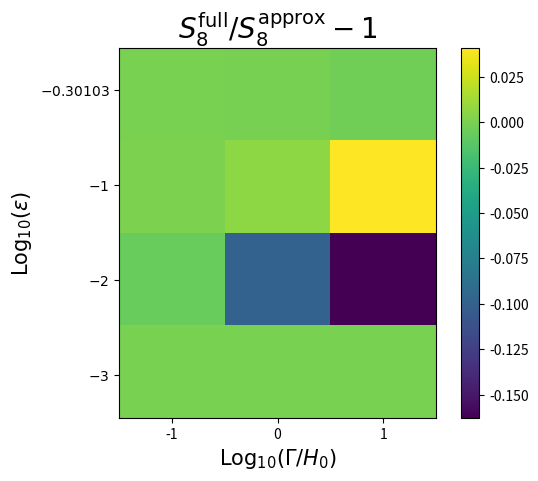

Reproduce this figure in Python.
# import necessary modules
import matplotlib.pyplot as plt
import matplotlib.lines as mlines
import numpy as np

#%%




data = np.zeros([4,3])
data[0,0]= (0.78459/0.78458)-1.0
data[0,1]= (0.50884/0.50912)-1.0
data[0,2]= (0.18675/0.18742)-1.0
data[1,0]= (0.75641/0.75568)-1.0
data[1,1]= (0.36174/0.35936)-1.0
#data[1,2]= (0.07128/0.06657)-1.0 #NORMAL FLUID
#data[1,2]= (0.0713/0.0659)-1.0  #USING FUDGE FACTOR F=1.2
#data[1,2]= (0.0713/0.0661)-1.0  #USING FUDGE FACTOR F=1.14
data[1,2]= (0.0713/0.0685)-1.0  #USING FUDGE FACTOR F=0.71
data[2,0]= (0.78917/0.79398)-1.0
#data[2,1]= (0.56569/0.59346)-1.0 #NORMAL FLUID
#data[2,1]= (0.56569/0.57528)-1.0 #USING FUDGE FACTOR F=1.2
#data[2,1]= (0.56569/0.58038)-1.0 #USING FUDGE FACTOR F=1.14
data[2,1]= (0.56569/0.62752)-1.0 #USING FUDGE FACTOR F=0.71
#data[2,2]= (0.36981/0.38949)-1.0 #NORMAL FLUID
#data[2,2]= (0.36981/0.36269)-1.0 #USING FUDGE FACTOR F=1.2
#data[2,2]= (0.36981/0.37014)-1.0 #USING FUDGE FACTOR F=1.14
data[2,2]= (0.36981/0.44168)-1.0 #USING FUDGE FACTOR F=0.71
data[3,0]= (0.82608/0.82592)-1.0
data[3,1]= (0.82040/0.82019)-1.0
data[3,2]= (0.81185/0.81221)-1.0



x_start = -1.5
x_end = 1.5
y_start = -2
y_end = 1.5


extent = [x_start, x_end, y_start, y_end]

fig = plt.figure()
ax = fig.add_subplot(111)

ax.set_xlabel(r'$\mathrm{Log}_{10}(\Gamma / H_0)$', fontsize =15)
ax.set_ylabel(r'$\mathrm{Log}_{10}(\varepsilon)$', fontsize = 15)
ax.set_title(r'$S_8^{\mathrm{full}}/S_8^{\mathrm{approx}} -1$', fontsize = 20)

#ax.tick_params(axis="x", labelsize=15)
#ax.tick_params(axis="y", labelsize=15)

plt.locator_params(axis='x', nbins=3)


ax.set_yticks([-1.6,-0.7,0.2,1.1])
ax.set_yticklabels(['$-3$','$-2$','$-1$','$-0.30103$'])


plt.locator_params(axis='y', nbins=4)




im = ax.imshow(data, extent=extent, origin='upper', interpolation='none', cmap='viridis')
#TRY TO PUT COLORBAR IN LOG SCALE 
fig.colorbar(im)
plt.show()


